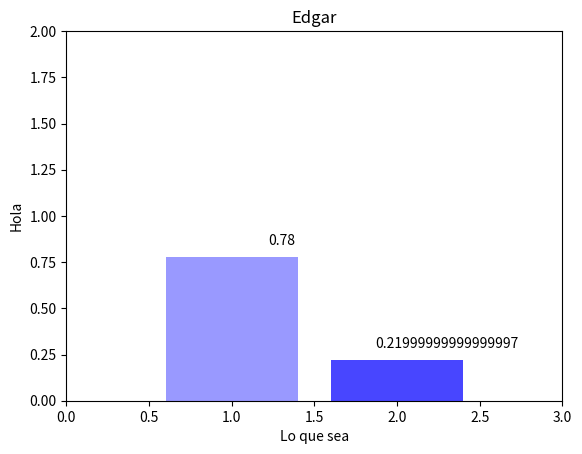

This chart was generated by the following Python code:
from matplotlib.pylab import hist, show  #Importar la propiedad de histograma y mostrar, desde la libreria matplotlib
import matplotlib.pyplot as plt
import numpy #Libreria para matematicas (numeros) en Python
import random 

edgar = range(1,101)

adri =[]
for i in range(1000):
    adri.append(random.choice(edgar))

#hist(marco, 100, (0,101)) 
#plt.xlabel('Lo que sea')
#plt.ylabel('Hola')
#plt.title('Edgar')
#show

#El primer argumento, son los datos
#El segundo, es la cantidad de vlores diferentes

A = 0.78
NoA = 1-A

prob =[A,NoA]
plt.bar(1,prob[0],facecolor='#9999FF')
plt.bar(2,prob[1],facecolor='#4846FF')
plt.text(1.3,prob[0]+0.05,prob[0], ha='center', va='bottom')
plt.text(2.3, prob[1]+0.05, prob[1], ha='center',va='bottom')
plt.xlabel('Lo que sea')
plt.ylabel('Hola')
plt.title('Edgar')
plt.ylim(0,2)
plt.xlim(0,3)

show()
